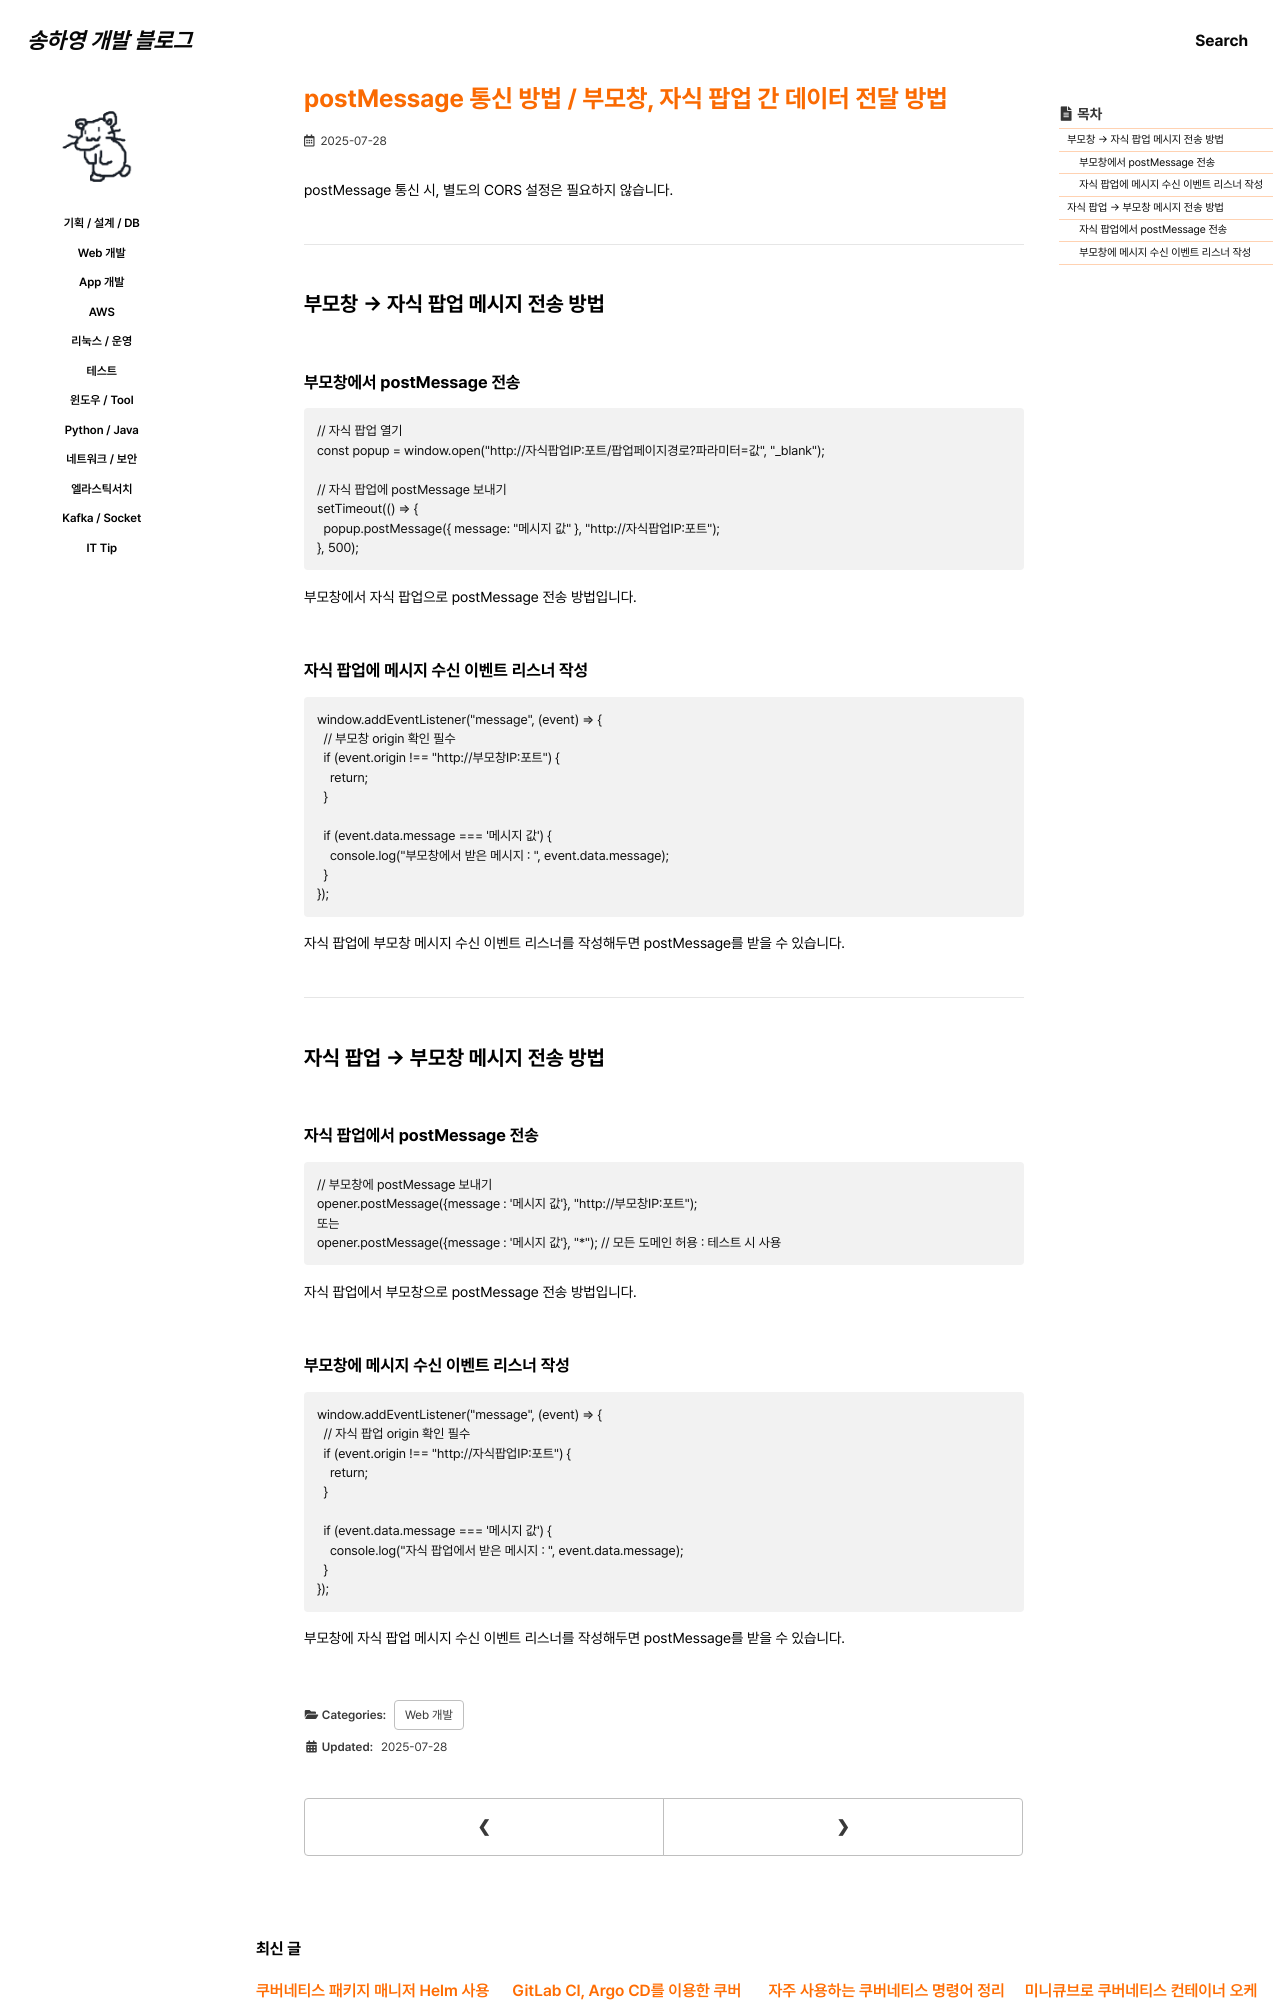

repository: 0songha0/0songha0.github.io · page: web-dev/2025-07-28-1.html · generator: jekyll

---
title: "postMessage 통신 방법 / 부모창, 자식 팝업 간 데이터 전달 방법"
excerpt: ""

categories:
   - web-dev
tags:
  - []

permalink: /web-dev/2025-07-28-1

toc: true
toc_sticky: true
 
date: 2025-07-28
last_modified_at: 2025-07-28
---

postMessage 통신 시, 별도의 CORS 설정은 필요하지 않습니다.

---

## 부모창 → 자식 팝업 메시지 전송 방법

### 부모창에서 postMessage 전송
```
// 자식 팝업 열기
const popup = window.open("http://자식팝업IP:포트/팝업페이지경로?파라미터=값", "_blank");

// 자식 팝업에 postMessage 보내기
setTimeout(() => {
  popup.postMessage({ message: "메시지 값" }, "http://자식팝업IP:포트");
}, 500);
```
부모창에서 자식 팝업으로 postMessage 전송 방법입니다.

### 자식 팝업에 메시지 수신 이벤트 리스너 작성
```
window.addEventListener("message", (event) => {
  // 부모창 origin 확인 필수
  if (event.origin !== "http://부모창IP:포트") {
    return;
  }

  if (event.data.message === '메시지 값') {
    console.log("부모창에서 받은 메시지 : ", event.data.message);
  }
});
```
자식 팝업에 부모창 메시지 수신 이벤트 리스너를 작성해두면 postMessage를 받을 수 있습니다.

---

## 자식 팝업 → 부모창 메시지 전송 방법

### 자식 팝업에서 postMessage 전송
```
// 부모창에 postMessage 보내기
opener.postMessage({message : '메시지 값'}, "http://부모창IP:포트");
또는
opener.postMessage({message : '메시지 값'}, "*"); // 모든 도메인 허용 : 테스트 시 사용
```
자식 팝업에서 부모창으로 postMessage 전송 방법입니다.
